Run: headless pygame with SDL's dummy video driver; simulated clock (each Clock.tick advances the game by its frame time, no real sleeping); random seed 0; keys injected as events and as key.get_pressed() state; no mouse input.
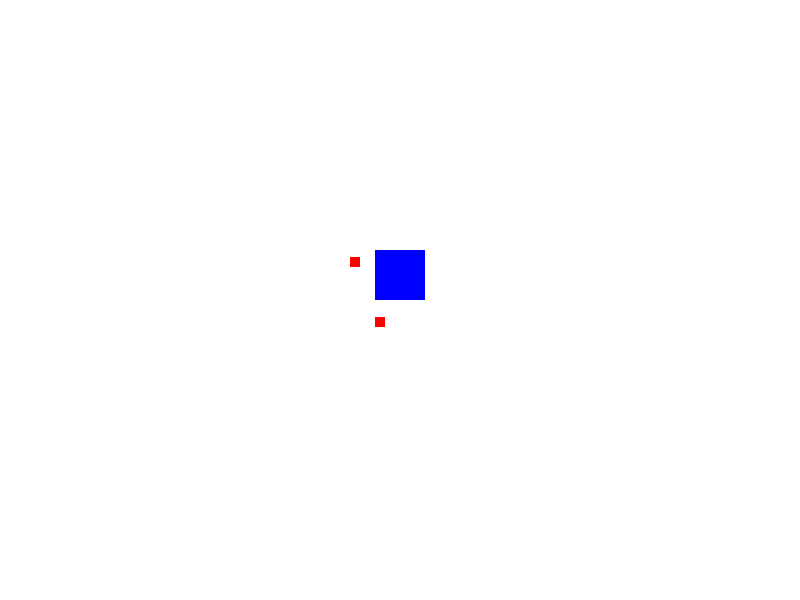
Frame 1 of 2 · flips 1–60 · no input
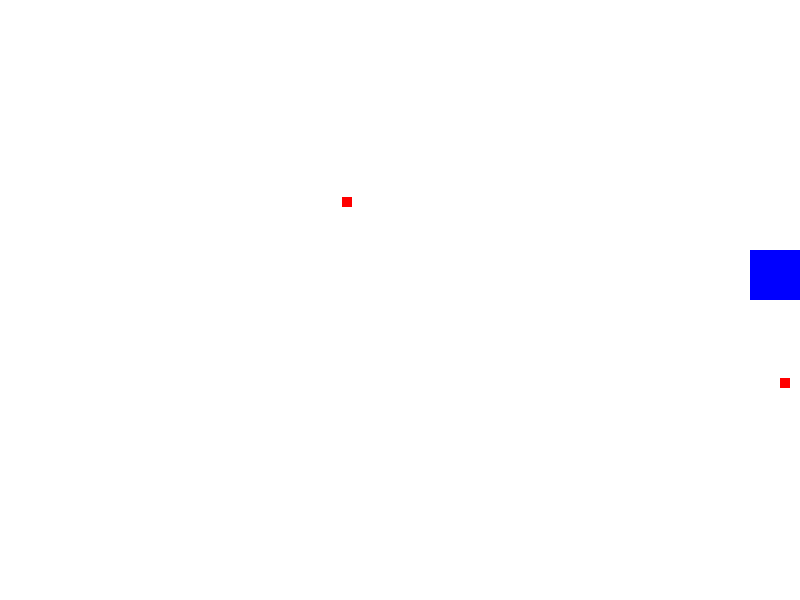
Frame 2 of 2 · flips 61–180 · tapped SPACE, RETURN · held RIGHT (→), D

The pygame program that drew these frames:

from re import X

import pygame
import random

# Starts game system and creates window
pygame.init()
screen = pygame.display.set_mode((800, 600))

# Define player size & position
player = pygame.Rect(375, 250, 50, 50)

# Define bottles
bottle = pygame.Rect(350, 0, 10, 10)
bottle2 = pygame.Rect(375, 600, 10, 10)

# Fix frame rate with clock
clock = pygame.time.Clock()

running = True
lost = False

while running:
    for event in pygame.event.get():
        if event.type == pygame.QUIT:
            pygame.quit()
            raise SystemExit
    
    # Draws white screen
    screen.fill("white")

    # Asigning movement for left & right arrow
    keys = pygame.key.get_pressed()
    if keys[pygame.K_LEFT] and player.left > 0:
        player.x = player.x - 5
    if keys[pygame.K_RIGHT] and player.right < 800:
        player.x = player.x + 5
    if keys[pygame.K_ESCAPE]:
        running = False
    
    # Bottle falling from top of screen
    bx = random.randint(2, 7)
    bottle.y = bottle.y + bx
    if bottle.y > 600:
        bottle.y = 0
        bottle.x = random.randint(0, 790)

    # Bottle coming from bottom of screen
    by = random.randint(2, 7)
    bottle2.y = bottle2.y - by
    if bottle2.y < 0:
        bottle2.y = 600
        bottle2.x = random.randint(0, 790)

    if player.colliderect(bottle) or player.colliderect(bottle2):
        print("Game over")
        lost = True
        running = False
    
    # Draws player in blue on screen
    pygame.draw.rect(screen, "blue", player)
    
    # Draws falling bottles
    pygame.draw.rect(screen, "red", bottle)
    pygame.draw.rect(screen, "red", bottle2)
    pygame.display.flip()
    clock.tick(60)

# Game over message when lost
if lost:
	screen.fill("white")
	font = pygame.font.Font(None, 48)
	text_surface = font.render(
	    "Bottle to the face! Your're going to the hospital.", 
	    True, "black")
	sad = font.render(":(", True, "black")

	text_rect = text_surface.get_rect(center=(400, 300))
	sad_rect = sad.get_rect(center=(400, 350))

	screen.blit(text_surface, text_rect)
	screen.blit(sad, sad_rect)
	pygame.display.flip()

	waiting = True
	while waiting:
	    for event in pygame.event.get():
	        if event.type == pygame.QUIT:
	            waiting = False
else:
    pygame.quit()
